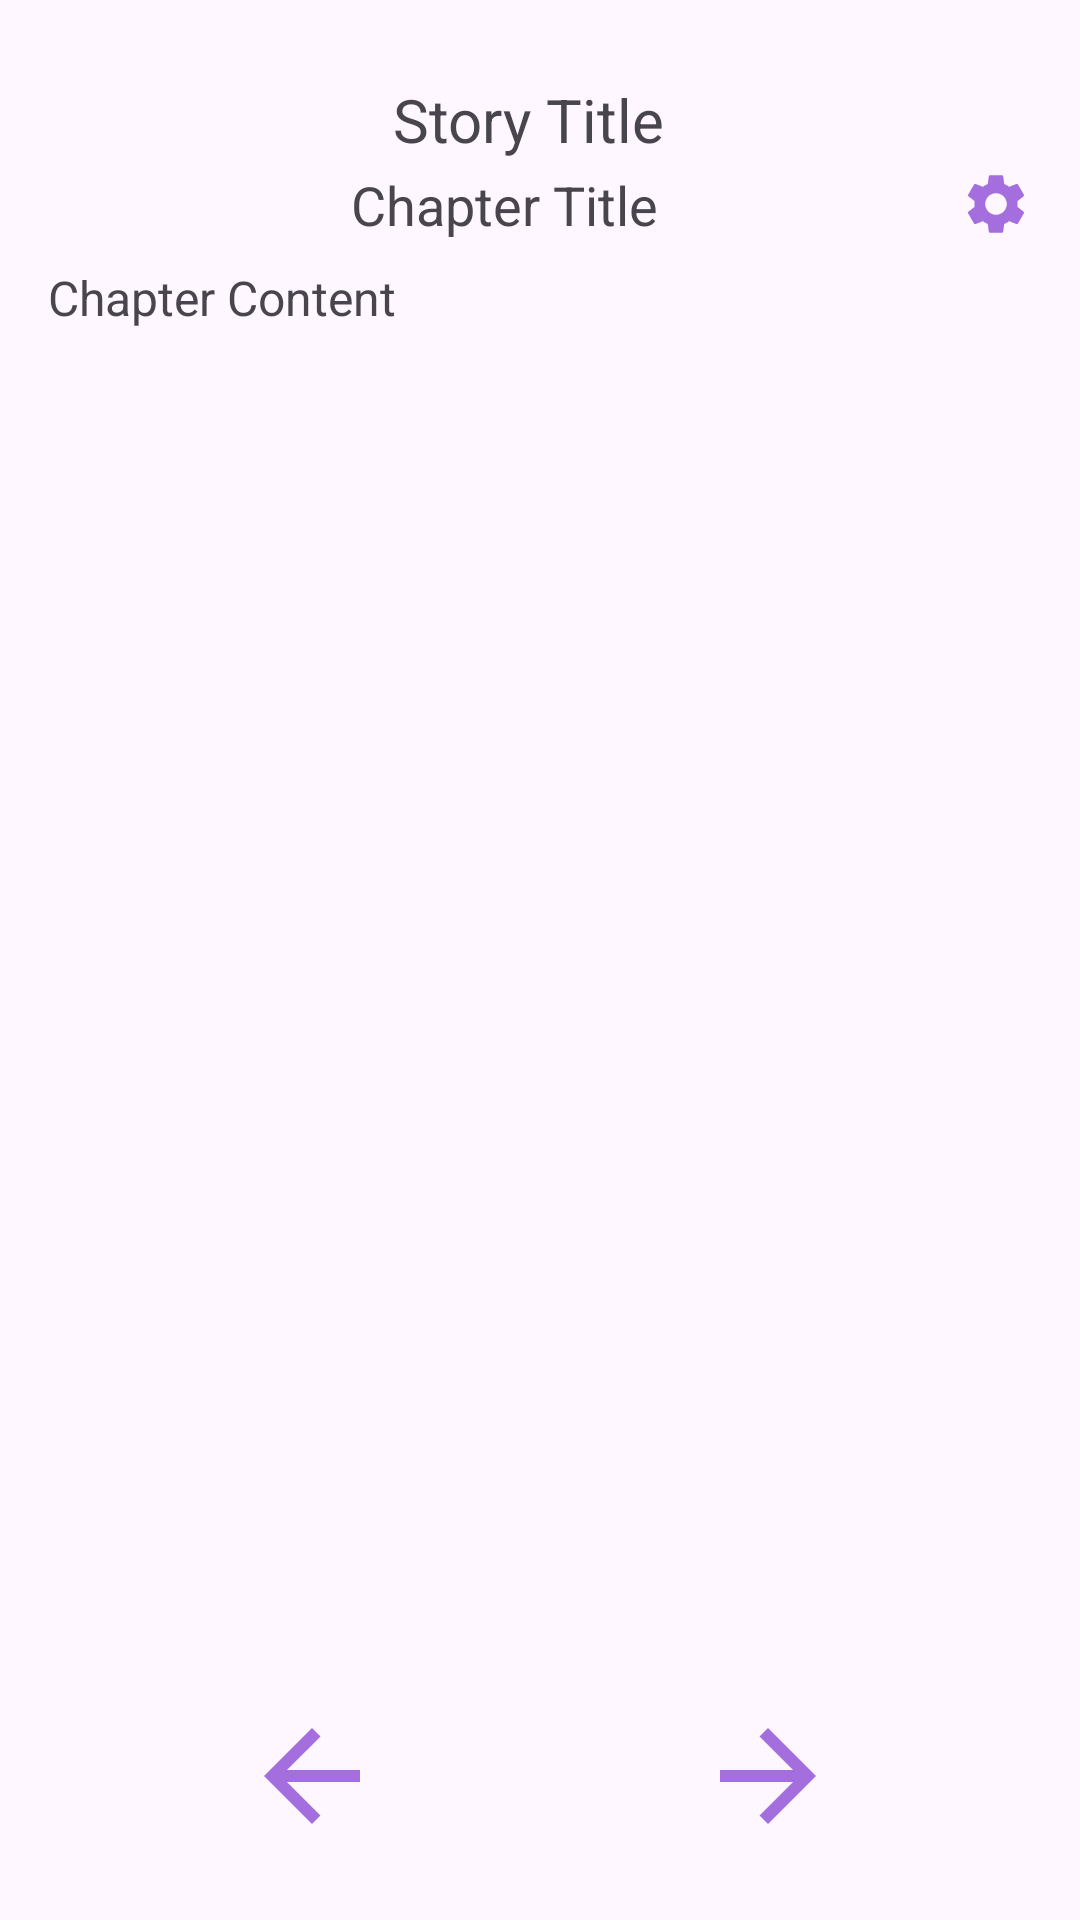

Layout XML and referenced resources for this Android screen:
<!-- AndroidManifest.xml: application theme Theme.NovelReaderApp -->
<!-- res/layout/activity_chapter_detail.xml -->
<LinearLayout xmlns:android="http://schemas.android.com/apk/res/android"
    xmlns:app="http://schemas.android.com/apk/res-auto"
    android:id="@+id/activity_chapter_detail"
    android:layout_width="match_parent"
    android:layout_height="match_parent"
    android:orientation="vertical"
    android:padding="16dp">

    <LinearLayout
        android:layout_width="match_parent"
        android:layout_height="wrap_content"
        android:orientation="horizontal">

        <ImageView
            android:id="@+id/iv_back"
            android:layout_width="40dp"
            android:layout_height="40dp"
            android:layout_gravity="center_vertical"
            android:contentDescription="Back"
            android:src="@drawable/ic_back"
            app:tint="@color/purple_500" />

    <TextView
        android:id="@+id/tv_story_title"
        android:layout_width="0dp"
        android:layout_height="match_parent"
        android:layout_weight="1"
        android:gravity="center"
        android:layout_marginTop="8dp"
        android:text="Story Title"
        android:layout_marginRight="48dp"
        android:textSize="20sp"
        android:maxLines="1"
        android:ellipsize="end"/>
    </LinearLayout>

    <LinearLayout
        android:layout_width="match_parent"
        android:layout_height="wrap_content"
        android:layout_marginBottom="8dp"
        android:gravity="center_vertical"
        android:orientation="horizontal">


        <TextView
            android:id="@+id/tv_chapter_title"
            android:layout_width="0dp"
            android:layout_height="wrap_content"
            android:layout_gravity="center"
            android:layout_weight="1"
            android:gravity="center"
            android:text="Chapter Title"
            android:textSize="18sp" />

        
        <ImageView
            android:id="@+id/iv_menu"
            android:layout_width="wrap_content"
            android:layout_height="wrap_content"
            android:layout_gravity="end"
            android:src="@drawable/ic_menu" />

    </LinearLayout>

    
    <ScrollView
        android:layout_width="match_parent"
        android:layout_height="0dp"
        android:layout_weight="1">

        <TextView
            android:id="@+id/tv_chapter_content"
            android:layout_width="match_parent"
            android:layout_height="wrap_content"
            android:text="Chapter Content"
            android:textSize="16sp" />
    </ScrollView>

    <LinearLayout
        android:layout_width="200dp"
        android:layout_height="wrap_content"
        android:layout_marginBottom="8dp"
        android:layout_gravity="center"
        android:orientation="horizontal">

        <ImageView
            android:id="@+id/iv_previous_chapter"
            android:layout_width="48dp"
            android:layout_height="48dp"
            android:src="@drawable/ic_arrow_left" />

        <ImageView
            android:id="@+id/iv_next_chapter"
            android:layout_width="48dp"
            android:layout_height="48dp"
            android:layout_marginLeft="104dp"
            android:src="@drawable/ic_arrow_right" />
    </LinearLayout>

</LinearLayout>
<!-- resources referenced by this layout -->
<resources>
  <color name="purple_500">#a46ede</color>
  <!-- drawable ic_arrow_left (drawable) -->
  <vector xmlns:android="http://schemas.android.com/apk/res/android" android:autoMirrored="true" android:height="24dp" android:tint="@color/purple_500" android:viewportHeight="24" android:viewportWidth="24" android:width="24dp">
        
      <path android:fillColor="@android:color/white" android:pathData="M20,11H7.83l5.59,-5.59L12,4l-8,8 8,8 1.41,-1.41L7.83,13H20v-2z"/>
      
  </vector>
  <!-- drawable ic_arrow_right (drawable) -->
  <vector xmlns:android="http://schemas.android.com/apk/res/android" android:autoMirrored="true" android:height="24dp" android:tint="@color/purple_500" android:viewportHeight="24" android:viewportWidth="24" android:width="24dp">
        
      <path android:fillColor="@android:color/white" android:pathData="M12,4l-1.41,1.41L16.17,11H4v2h12.17l-5.58,5.59L12,20l8,-8z"/>
      
  </vector>
  <!-- drawable ic_menu (drawable) -->
  <vector xmlns:android="http://schemas.android.com/apk/res/android" android:height="24dp" android:tint="@color/purple_500" android:viewportHeight="24" android:viewportWidth="24" android:width="24dp">
        
      <path android:fillColor="@android:color/white" android:pathData="M19.14,12.94c0.04,-0.3 0.06,-0.61 0.06,-0.94c0,-0.32 -0.02,-0.64 -0.07,-0.94l2.03,-1.58c0.18,-0.14 0.23,-0.41 0.12,-0.61l-1.92,-3.32c-0.12,-0.22 -0.37,-0.29 -0.59,-0.22l-2.39,0.96c-0.5,-0.38 -1.03,-0.7 -1.62,-0.94L14.4,2.81c-0.04,-0.24 -0.24,-0.41 -0.48,-0.41h-3.84c-0.24,0 -0.43,0.17 -0.47,0.41L9.25,5.35C8.66,5.59 8.12,5.92 7.63,6.29L5.24,5.33c-0.22,-0.08 -0.47,0 -0.59,0.22L2.74,8.87C2.62,9.08 2.66,9.34 2.86,9.48l2.03,1.58C4.84,11.36 4.8,11.69 4.8,12s0.02,0.64 0.07,0.94l-2.03,1.58c-0.18,0.14 -0.23,0.41 -0.12,0.61l1.92,3.32c0.12,0.22 0.37,0.29 0.59,0.22l2.39,-0.96c0.5,0.38 1.03,0.7 1.62,0.94l0.36,2.54c0.05,0.24 0.24,0.41 0.48,0.41h3.84c0.24,0 0.44,-0.17 0.47,-0.41l0.36,-2.54c0.59,-0.24 1.13,-0.56 1.62,-0.94l2.39,0.96c0.22,0.08 0.47,0 0.59,-0.22l1.92,-3.32c0.12,-0.22 0.07,-0.47 -0.12,-0.61L19.14,12.94zM12,15.6c-1.98,0 -3.6,-1.62 -3.6,-3.6s1.62,-3.6 3.6,-3.6s3.6,1.62 3.6,3.6S13.98,15.6 12,15.6z"/>
  
  </vector>
  <style name="Theme.NovelReaderApp" parent="android:Theme.Material.Light.NoActionBar">
          <item name="android:windowSplashScreenBackground">#0A0F2F</item>
          <item name="android:windowSplashScreenAnimatedIcon">@drawable/logo</item>
          <item name="android:windowSplashScreenAnimationDuration">3000</item>
      </style>
  <!-- drawable logo: png bitmap (drawable, 161668 bytes) -->
</resources>
